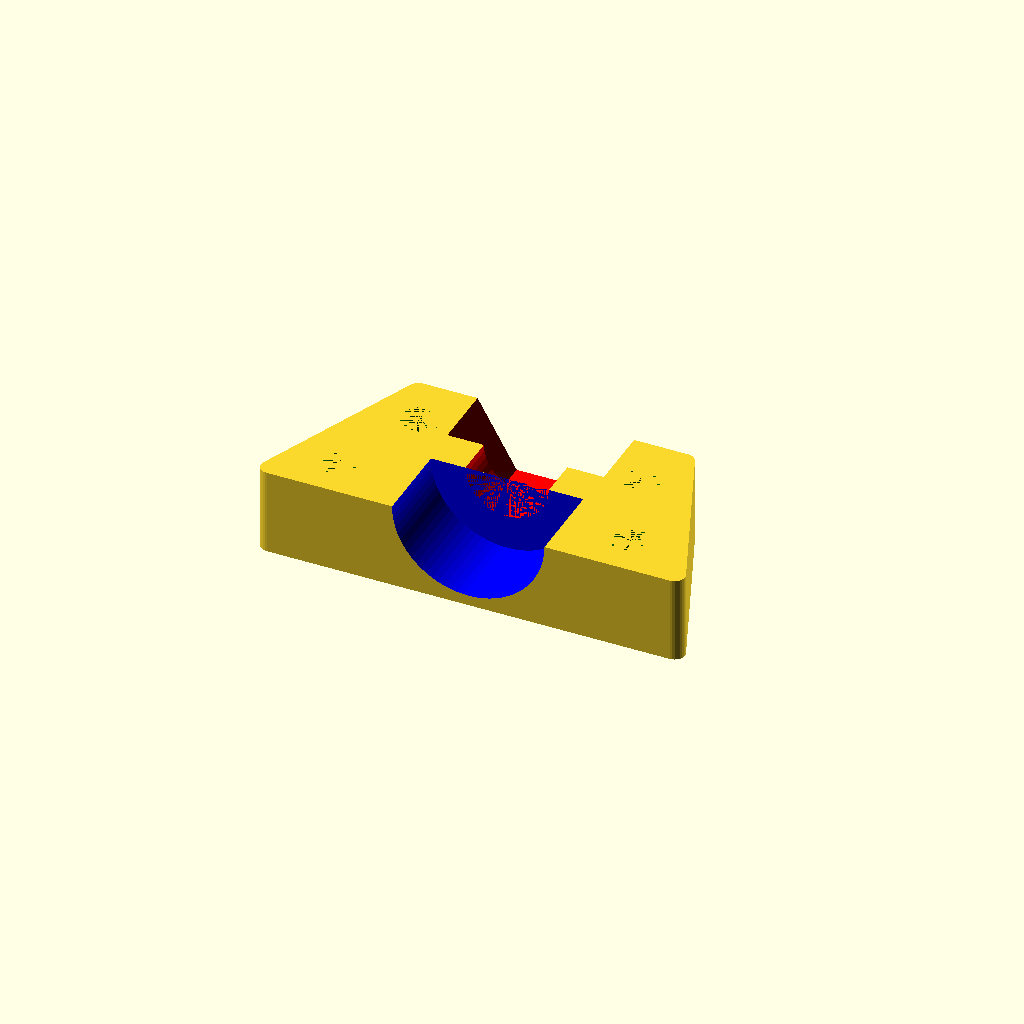
Cell 1 — every parameter at its default value.
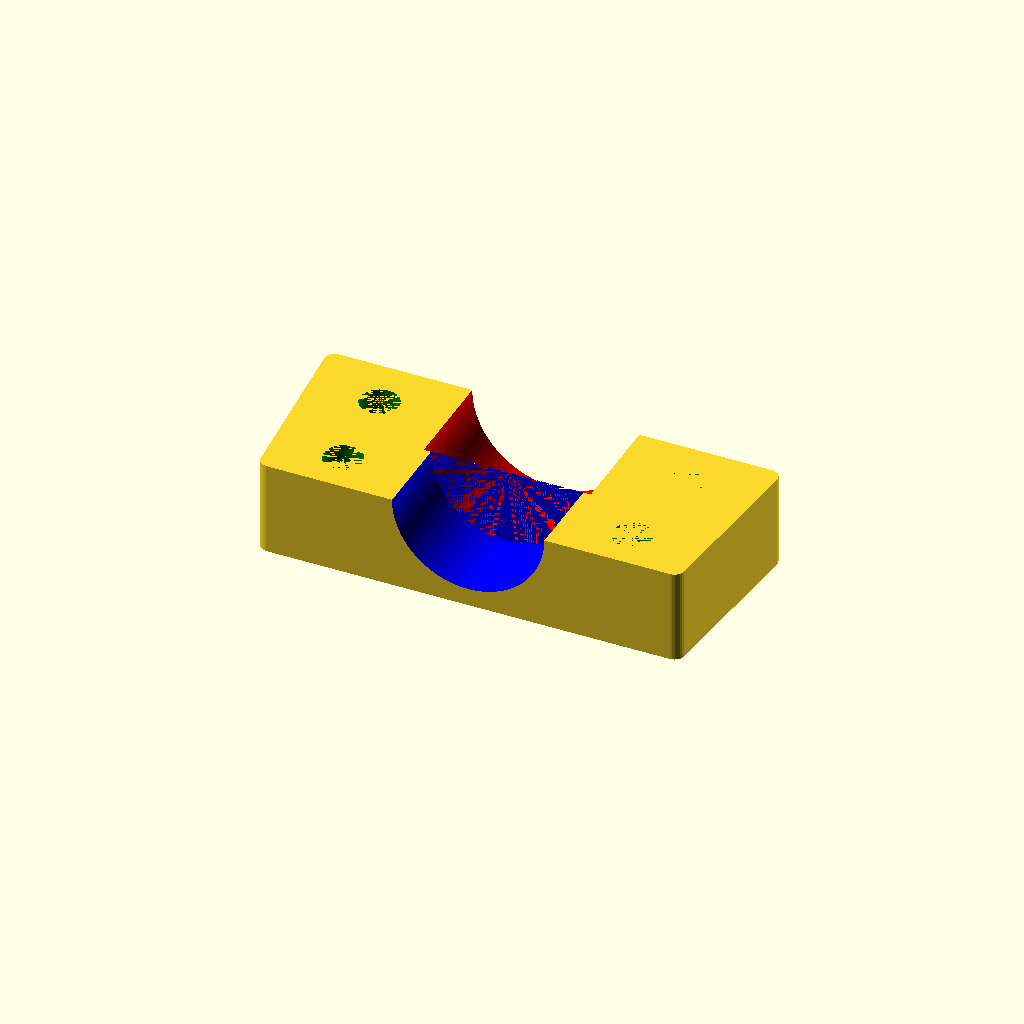
Cell 2: shaft_diameter_a = 16 (everything else at default).
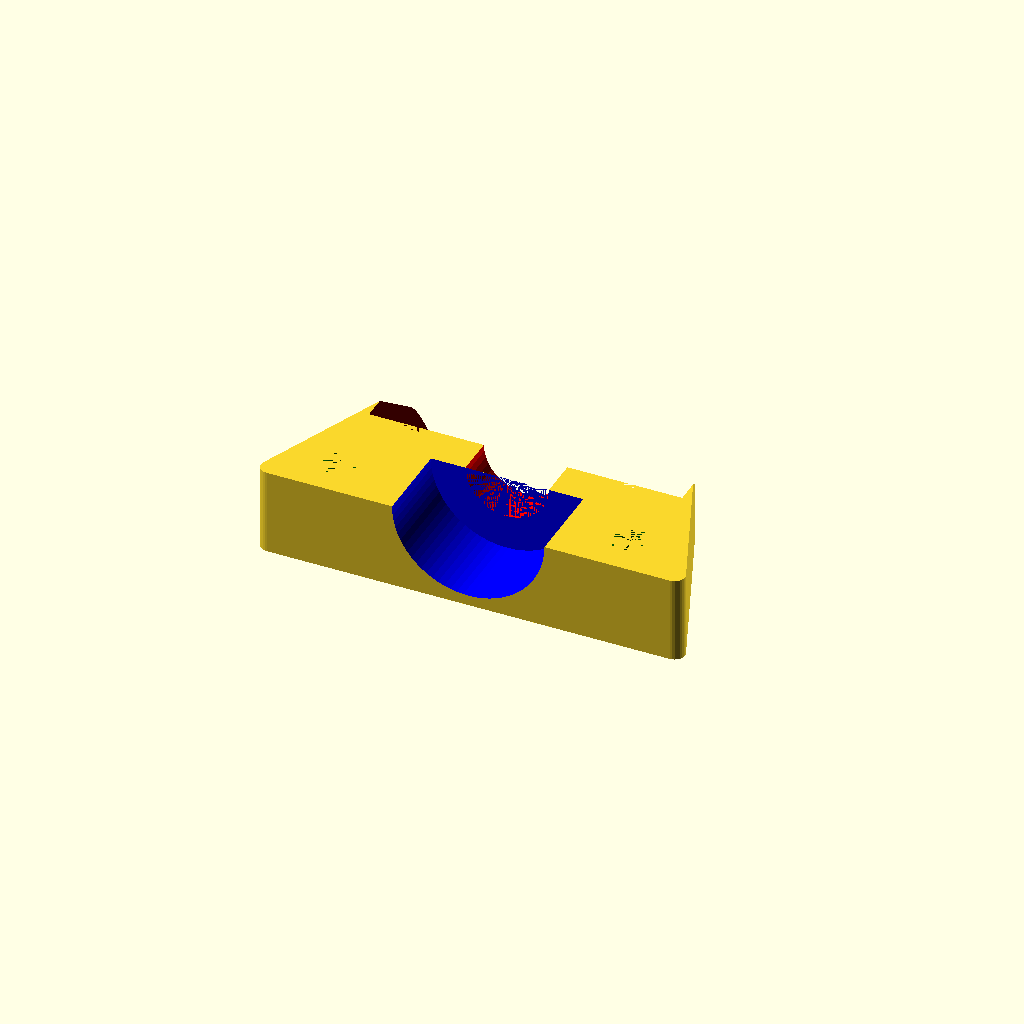
Cell 3: the same model with nut_diameter_a = 30.
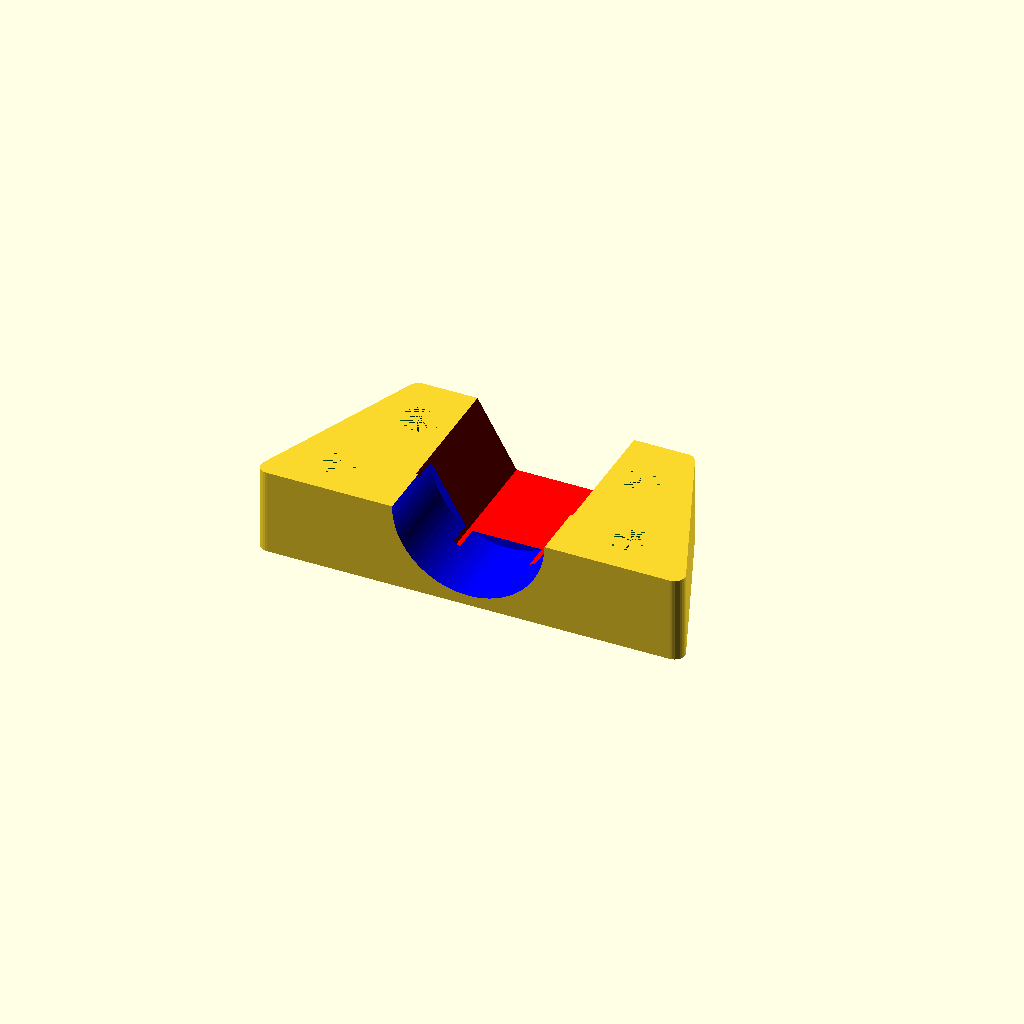
Cell 4: nut_length_a = 12.8 (everything else at default).
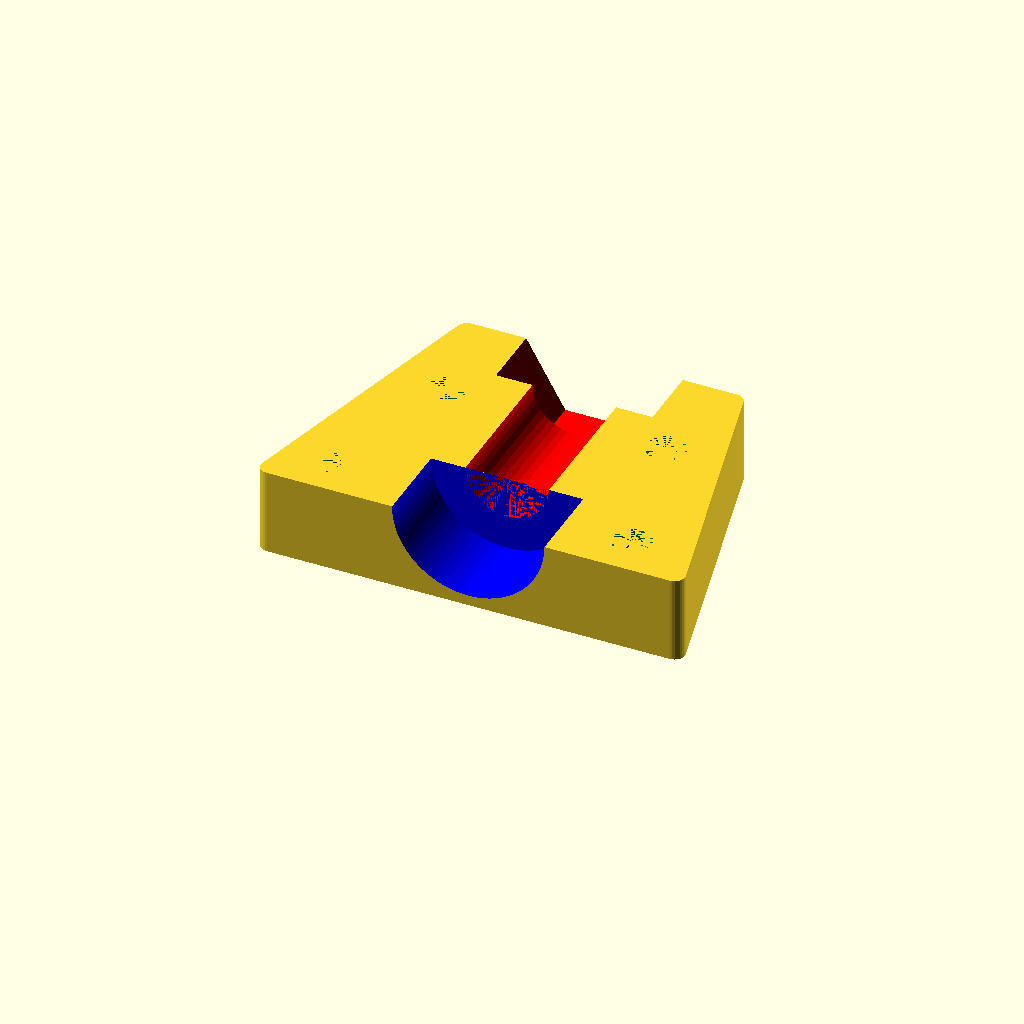
Cell 5: shaft_length_a = 20 (everything else at default).
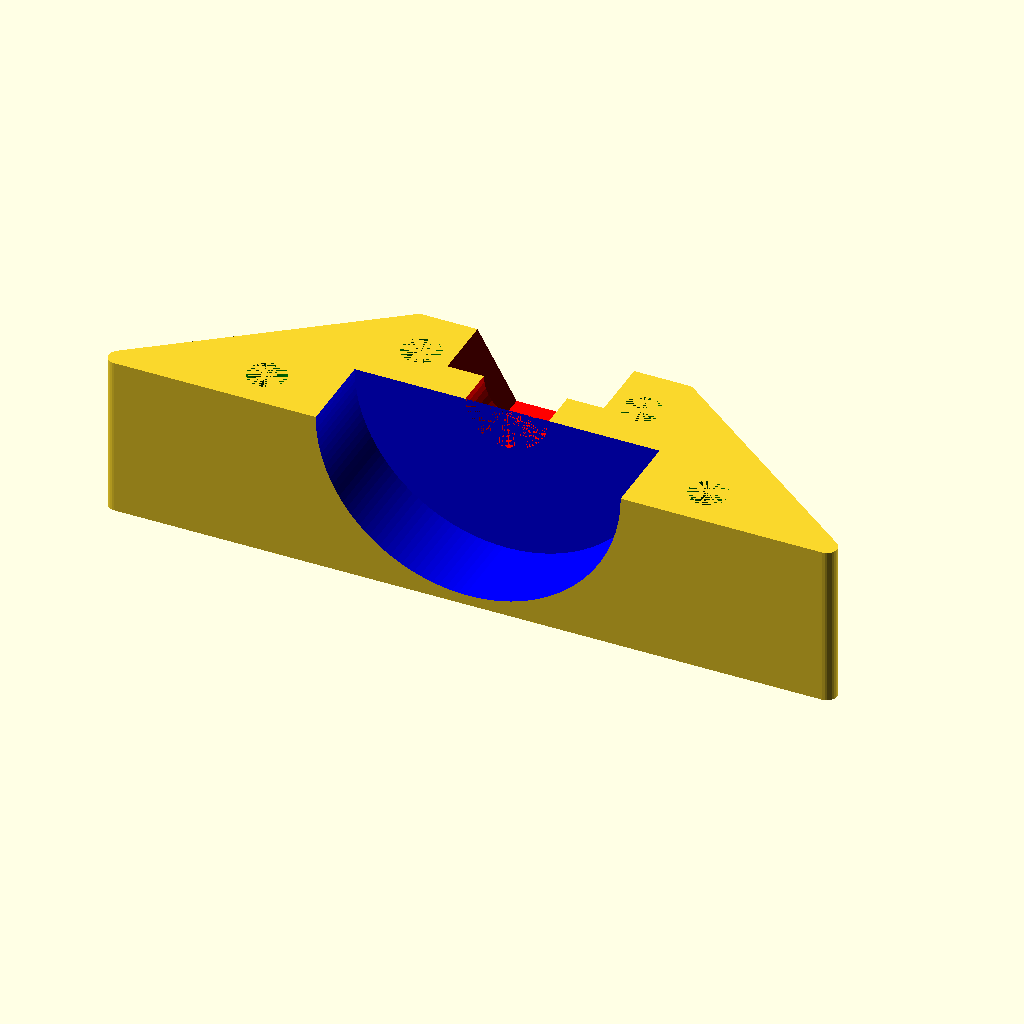
Cell 6: shaft_diameter_b = 29.2 (everything else at default).
One fixed orthographic camera (rotation 55°, 0°, 25°; colour scheme Cornfield) for every cell.
Source of the model, inputs/thingiverse/files/thing-953856/Coupler.scad:
shaft_diameter_a = 8;
nut_diameter_a = 15;
nut_length_a = 6.4;
shaft_length_a = 10;

shaft_diameter_b = 14.6;
nut_diameter_b = 5;
nut_length_b = 6.4;
shaft_length_b = 8;

coupler_mount_hole_diameter = 3.7;
coupler_extra_thickness = 1;

thickest_diam = shaft_diameter_a > shaft_diameter_b ? shaft_diameter_a : shaft_diameter_b;

translate([0,0,thickest_diam/2 + coupler_extra_thickness])
rotate([180,0,0])
{

    difference()
    {
        hull()
        {
            translate([
                        shaft_diameter_a + (1*coupler_extra_thickness) + coupler_mount_hole_diameter,
            -(shaft_length_a -coupler_extra_thickness),0])
            cylinder(r=coupler_extra_thickness,h=thickest_diam/2 + coupler_extra_thickness, $fn=28);

            mirror([1,0,0])
            translate([
                        shaft_diameter_a + (1*coupler_extra_thickness) + coupler_mount_hole_diameter,
            -(shaft_length_a -coupler_extra_thickness),0])
            cylinder(r=coupler_extra_thickness,h=thickest_diam/2 + coupler_extra_thickness, $fn=28);


            translate([
                        shaft_diameter_b + (1*coupler_extra_thickness) + coupler_mount_hole_diameter,
            (shaft_length_b -coupler_extra_thickness),0])
            cylinder(r=coupler_extra_thickness,h=thickest_diam/2 + coupler_extra_thickness, $fn=28);

            mirror([1,0,0])
            translate([
                        shaft_diameter_b + (1*coupler_extra_thickness) + coupler_mount_hole_diameter,
            (shaft_length_b -coupler_extra_thickness),0])
            cylinder(r=coupler_extra_thickness,h=thickest_diam/2 + coupler_extra_thickness, $fn=28);
        }

        color("Red")
        rotate([90,0,0])
        cylinder(r=shaft_diameter_a/2,h=shaft_length_a+1,$fn=shaft_diameter_a*5);

        color("Blue")
        rotate([-90,0,0])
        cylinder(r=shaft_diameter_b/2,h=shaft_length_b+1,$fn=shaft_diameter_b*5);

        /*
         *
         *  Mounting
         *
         */
        color("Green")
        translate([shaft_diameter_a/2 + coupler_extra_thickness + coupler_mount_hole_diameter*1.5,-shaft_length_a/2,0])
        cylinder(r=coupler_mount_hole_diameter/2,h=50,$fn=38);

        mirror([1,0,0])
        color("Green")
        translate([shaft_diameter_a/2 + coupler_extra_thickness + coupler_mount_hole_diameter*1.5,-shaft_length_a/2,0])
        cylinder(r=coupler_mount_hole_diameter/2,h=50,$fn=38);

        color("Green")
        translate([shaft_diameter_b/2 + coupler_extra_thickness + coupler_mount_hole_diameter*1.5,shaft_length_b/2,0])
        cylinder(r=coupler_mount_hole_diameter/2,h=50,$fn=38);

        mirror([1,0,0])
        color("Green")
        translate([shaft_diameter_b/2 + coupler_extra_thickness + coupler_mount_hole_diameter*1.5,shaft_length_b/2,0])
        cylinder(r=coupler_mount_hole_diameter/2,h=50,$fn=38);

        /*
         *
         *  Nut
         *
         */

        color("Red")
        translate([0,-shaft_length_a+nut_length_a - 0.2,0])
        rotate([90,0,0])
        cylinder(r=nut_diameter_a/2,h=nut_length_a,$fn=6);

        color("Blue")
        translate([0,shaft_length_b-nut_length_b + 0.2,0])
        rotate([-90,0,0])
        cylinder(r=nut_diameter_b/2,h=nut_length_b,$fn=6);
    }
}
Customizer parameters (derived from the source; name, type, default, range or options):
shaft_diameter_a: number, default 8
nut_diameter_a: number, default 15
nut_length_a: number, default 6.4
shaft_length_a: number, default 10
shaft_diameter_b: number, default 14.6
nut_diameter_b: number, default 5
nut_length_b: number, default 6.4
shaft_length_b: number, default 8
coupler_mount_hole_diameter: number, default 3.7
coupler_extra_thickness: number, default 1
